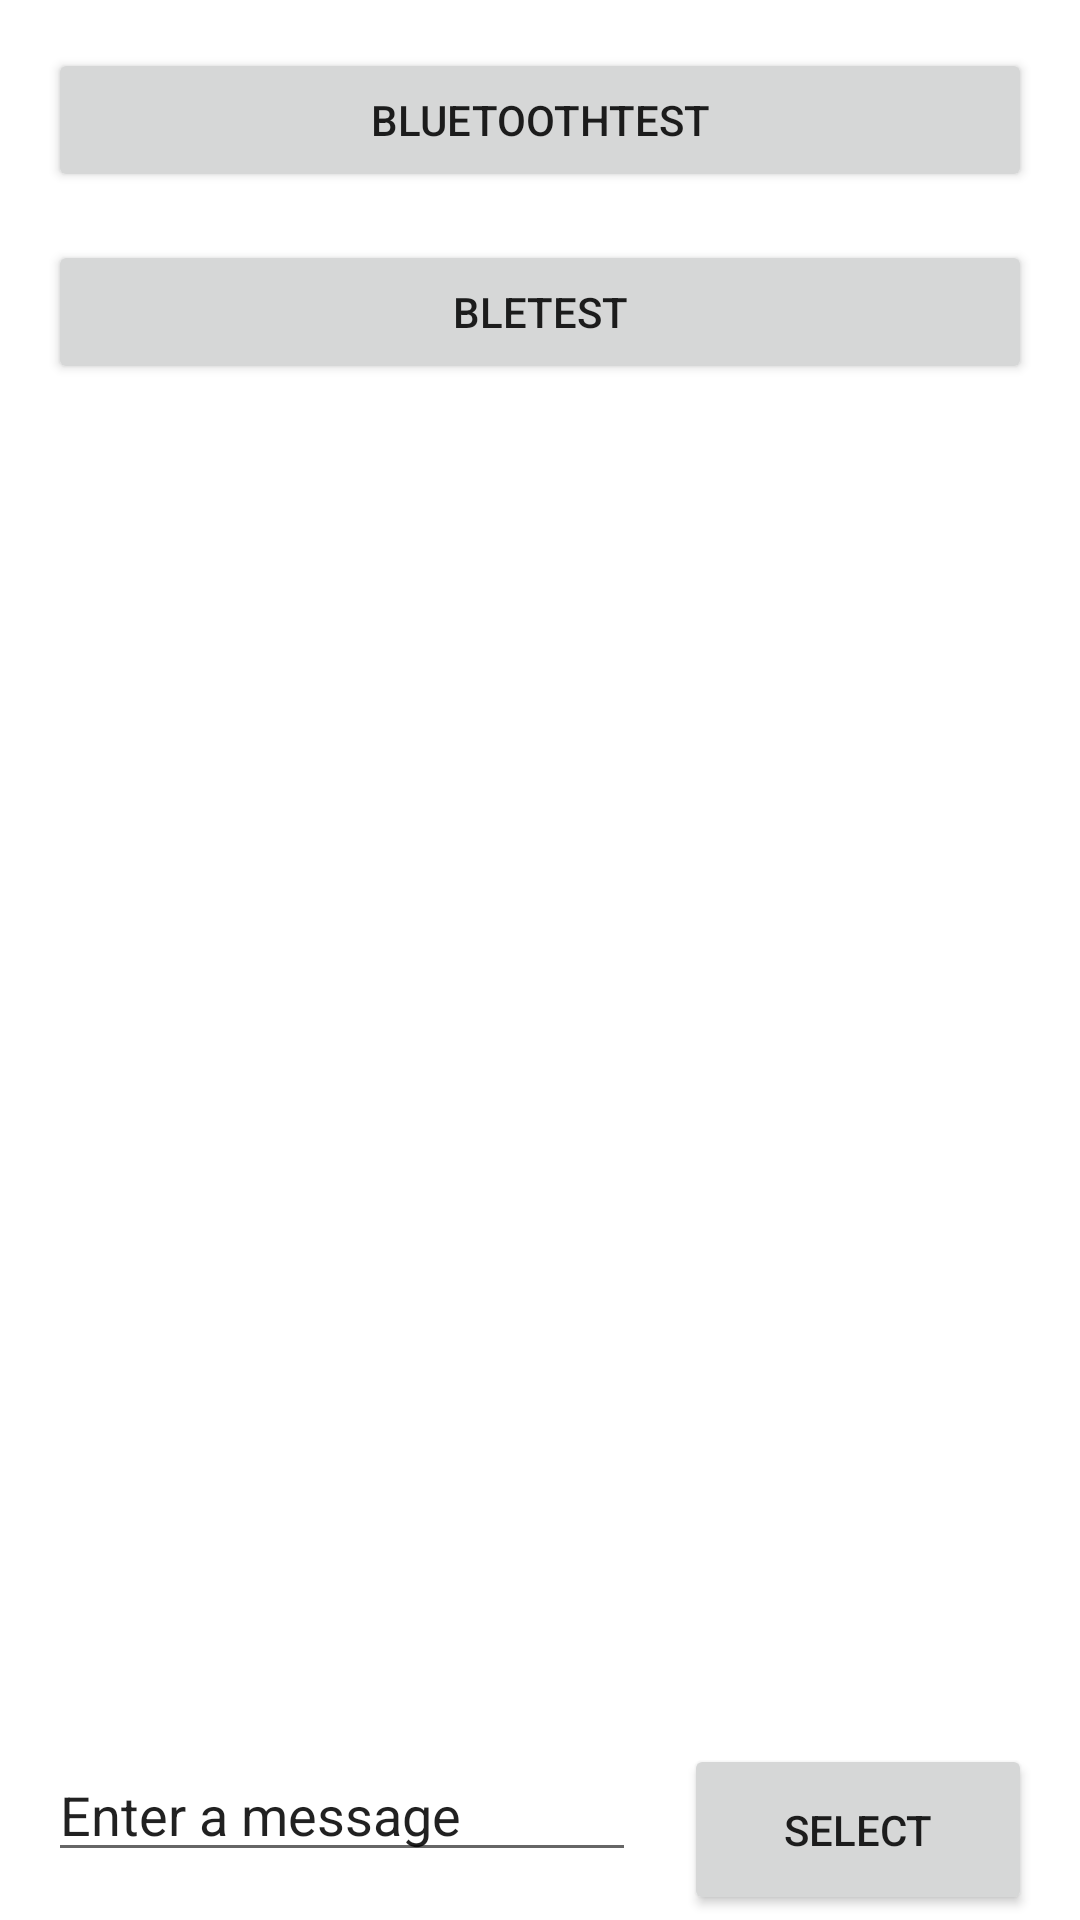

Here is an Android app screen rendered from its layout file. Give the layout XML and the strings, colors and styles it references.
<!-- AndroidManifest.xml: application theme Theme.TEST_APP -->
<!-- res/layout/activity_main.xml -->
<?xml version="1.0" encoding="utf-8"?>
<androidx.constraintlayout.widget.ConstraintLayout xmlns:android="http://schemas.android.com/apk/res/android"
    xmlns:app="http://schemas.android.com/apk/res-auto"
    xmlns:tools="http://schemas.android.com/tools"
    android:layout_width="match_parent"
    android:layout_height="match_parent"
    tools:context=".MainActivity">

    <Button
        android:id="@+id/button"
        android:layout_width="116dp"
        android:layout_height="57dp"
        android:layout_marginStart="16dp"
        android:layout_marginEnd="16dp"
        android:onClick="sendMessage"
        android:text="@string/select_button"
        app:layout_constraintBaseline_toBaselineOf="@+id/editMessage"
        app:layout_constraintEnd_toEndOf="parent"
        app:layout_constraintHorizontal_bias="0.5"
        app:layout_constraintStart_toEndOf="@+id/editMessage" />

    <EditText
        android:id="@+id/editMessage"
        android:layout_width="0dp"
        android:layout_height="38dp"
        android:layout_marginStart="16dp"
        android:layout_marginBottom="16dp"
        android:ems="10"
        android:inputType="textPersonName"
        android:text="@string/edit_message"
        app:layout_constraintBottom_toBottomOf="parent"
        app:layout_constraintEnd_toStartOf="@+id/button"
        app:layout_constraintHorizontal_bias="0.5"
        app:layout_constraintStart_toStartOf="parent" />

    <Button
        android:id="@+id/BtButton"
        android:layout_width="0dp"
        android:layout_height="wrap_content"
        android:layout_marginStart="16dp"
        android:layout_marginTop="16dp"
        android:layout_marginEnd="16dp"
        android:text="@string/BluetoothTest"
        app:layout_constraintEnd_toEndOf="parent"
        app:layout_constraintStart_toStartOf="parent"
        app:layout_constraintTop_toTopOf="parent" />

    <Button
        android:id="@+id/BleButton"
        android:layout_width="0dp"
        android:layout_height="wrap_content"
        android:layout_marginStart="16dp"
        android:layout_marginTop="16dp"
        android:layout_marginEnd="16dp"
        android:text="@string/BLETest"
        app:layout_constraintEnd_toEndOf="parent"
        app:layout_constraintHorizontal_bias="0.49"
        app:layout_constraintStart_toStartOf="parent"
        app:layout_constraintTop_toBottomOf="@+id/BtButton" />

</androidx.constraintlayout.widget.ConstraintLayout>
<!-- resources referenced by this layout -->
<resources>
  <string name="BLETest">BLETest</string>
  <string name="BluetoothTest">BluetoothTest</string>
  <string name="edit_message">Enter a message</string>
  <string name="select_button">SELECT</string>
  <style name="Theme.TEST_APP" parent="Theme.MaterialComponents.DayNight.DarkActionBar">
          
          <item name="colorPrimary">@color/purple_500</item>
          <item name="colorPrimaryVariant">@color/purple_700</item>
          <item name="colorOnPrimary">@color/white</item>
          
          <item name="colorSecondary">@color/teal_200</item>
          <item name="colorSecondaryVariant">@color/teal_700</item>
          <item name="colorOnSecondary">@color/black</item>
          
          <item name="android:statusBarColor" tools:targetApi="l">?attr/colorPrimaryVariant</item>
          
      </style>
  <!-- not gathered from this repository: default colours our renderer supplied (Android Studio template values) -->
  <color name="purple_500">#FF6200EE</color>
  <color name="purple_700">#FF3700B3</color>
  <color name="teal_200">#FF03DAC5</color>
  <color name="teal_700">#FF018786</color>
  <color name="black">#FF000000</color>
  <color name="white">#FFFFFFFF</color>
</resources>
